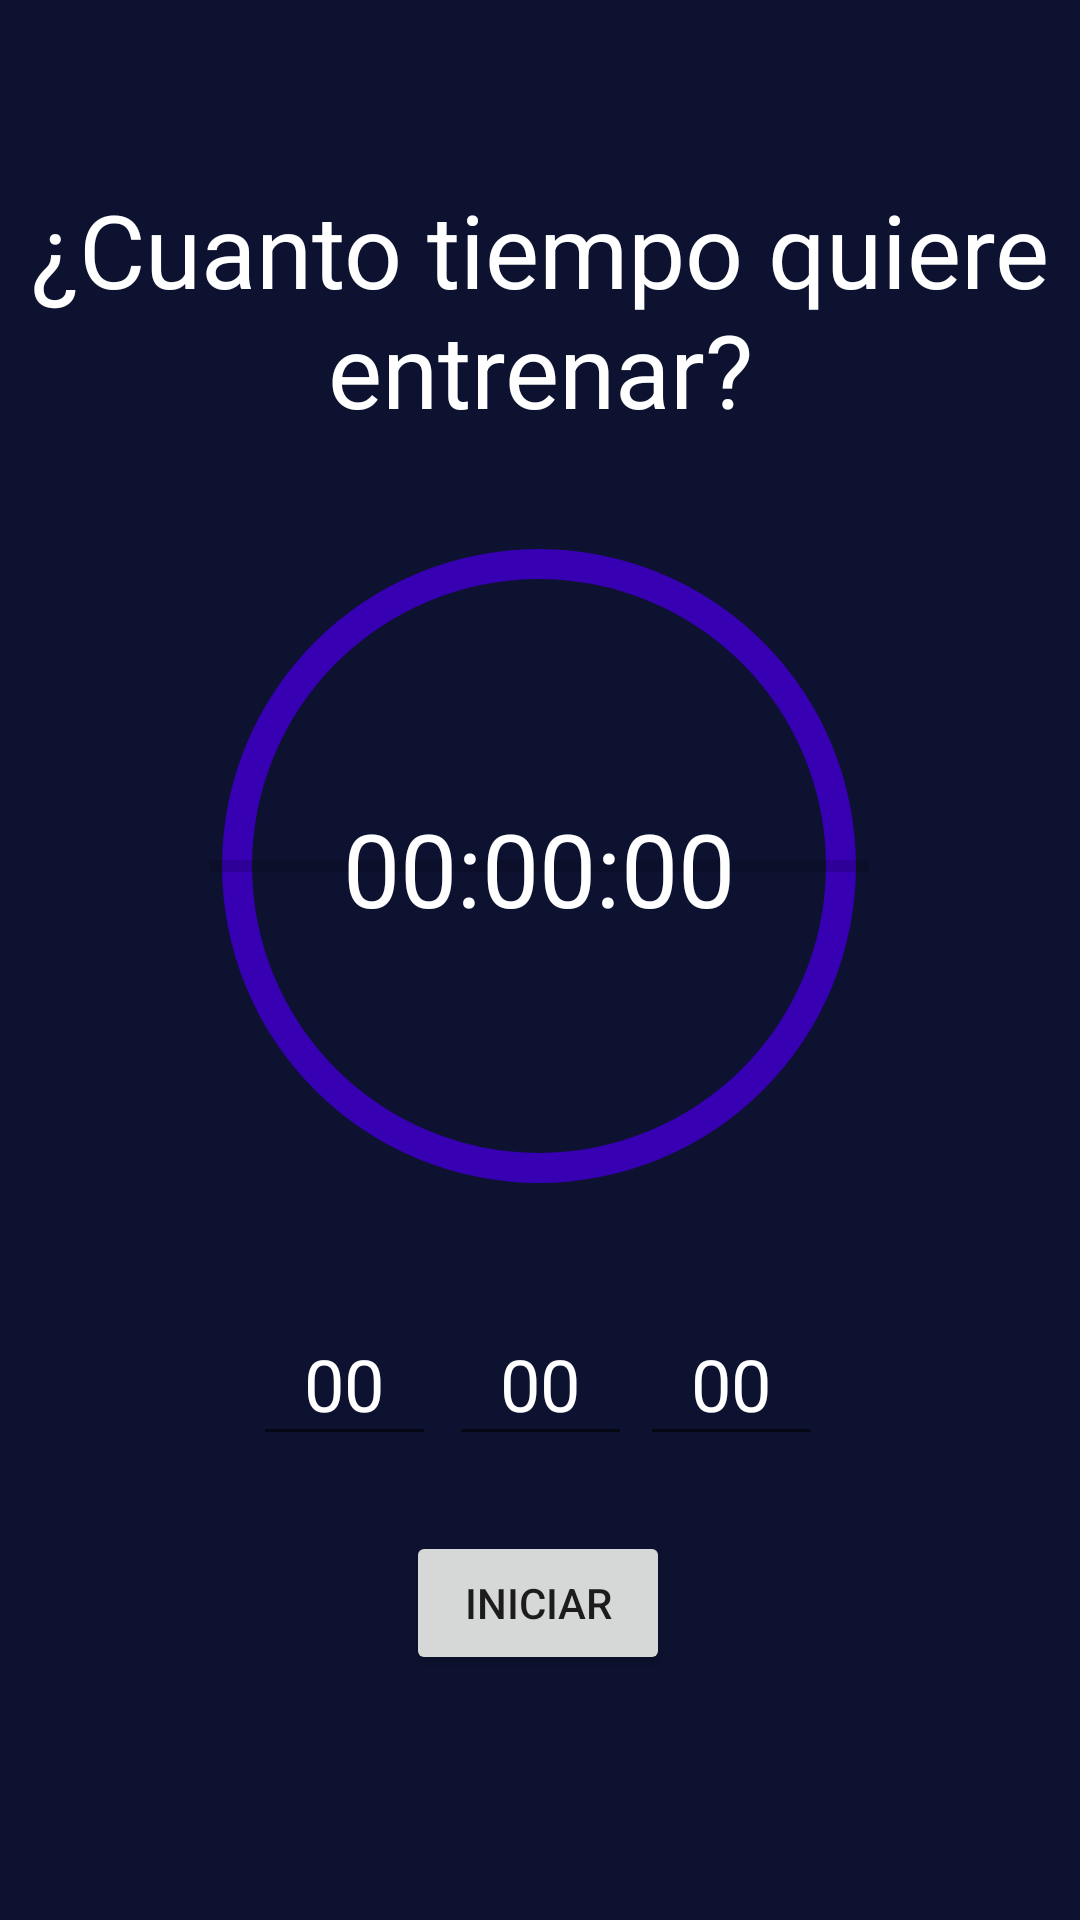

Produce the Android XML layout that renders to this screen, including the resource entries it uses.
<!-- AndroidManifest.xml: application theme Theme.UESRunning -->
<!-- res/layout/fragment_temporizador.xml -->
<?xml version="1.0" encoding="utf-8"?>
<androidx.constraintlayout.widget.ConstraintLayout xmlns:android="http://schemas.android.com/apk/res/android"
    xmlns:app="http://schemas.android.com/apk/res-auto"
    xmlns:tools="http://schemas.android.com/tools"
    android:layout_width="match_parent"
    android:layout_height="match_parent"
    tools:context=".ui.temporizador.TemporizadorFragment"
    android:background="#0d1230"
    >


    <TextView
        android:id="@+id/textView3"
        android:layout_width="wrap_content"
        android:layout_height="wrap_content"
        android:text="¿Cuanto tiempo quiere entrenar?"
        android:textAlignment="center"
        android:textColor="@android:color/white"
        android:textSize="34sp"
        app:layout_constraintBottom_toBottomOf="parent"
        app:layout_constraintEnd_toEndOf="parent"
        app:layout_constraintHorizontal_bias="1.0"
        app:layout_constraintStart_toStartOf="parent"
        app:layout_constraintTop_toTopOf="parent"
        app:layout_constraintVertical_bias="0.109" />

    <ProgressBar
        android:id="@+id/pbCarga"
        style="?android:attr/progressBarStyleHorizontal"
        android:layout_width="220dp"
        android:layout_height="218dp"
        android:background="@drawable/circle_2"
        android:max="100"
        android:progress="0"
        app:layout_constraintBottom_toBottomOf="parent"
        app:layout_constraintEnd_toEndOf="parent"
        app:layout_constraintHorizontal_bias="0.497"
        app:layout_constraintStart_toStartOf="parent"
        app:layout_constraintTop_toTopOf="parent"
        app:layout_constraintVertical_bias="0.426" />

    <EditText
        android:id="@+id/txt_segundos"
        android:layout_width="61dp"
        android:layout_height="51dp"
        android:ems="10"
        android:inputType="number"
        android:text="00"
        android:textAlignment="center"
        android:textColor="@android:color/white"
        android:textSize="24sp"
        app:layout_constraintBottom_toBottomOf="parent"
        app:layout_constraintEnd_toEndOf="parent"
        app:layout_constraintHorizontal_bias="0.714"
        app:layout_constraintStart_toStartOf="parent"
        app:layout_constraintTop_toBottomOf="@+id/pbCarga"
        app:layout_constraintVertical_bias="0.192" />

    <EditText
        android:id="@+id/txt_horas"
        android:layout_width="61dp"
        android:layout_height="51dp"
        android:ems="10"
        android:inputType="number"
        android:text="00"
        android:textAlignment="center"
        android:textColor="@android:color/white"
        android:textSize="24sp"
        app:layout_constraintBottom_toBottomOf="parent"
        app:layout_constraintEnd_toEndOf="parent"
        app:layout_constraintHorizontal_bias="0.282"
        app:layout_constraintStart_toStartOf="parent"
        app:layout_constraintTop_toBottomOf="@+id/pbCarga"
        app:layout_constraintVertical_bias="0.192" />

    <EditText
        android:id="@+id/txt_minutos"
        android:layout_width="61dp"
        android:layout_height="51dp"
        android:ems="10"
        android:inputType="number"
        android:text="00"
        android:textAlignment="center"
        android:textColor="@android:color/white"
        android:textSize="24sp"
        app:layout_constraintBottom_toBottomOf="parent"
        app:layout_constraintEnd_toEndOf="parent"
        app:layout_constraintStart_toStartOf="parent"
        app:layout_constraintTop_toBottomOf="@+id/pbCarga"
        app:layout_constraintVertical_bias="0.192" />

    <TextView
        android:id="@+id/tv_cuentaatras"
        android:layout_width="wrap_content"
        android:layout_height="wrap_content"
        android:inputType="text"
        android:textColor="@android:color/white"
        android:text="00:00:00"
        android:textSize="34sp"
        app:layout_constraintBottom_toBottomOf="@+id/pbCarga"
        app:layout_constraintEnd_toEndOf="@+id/pbCarga"
        app:layout_constraintStart_toStartOf="@+id/pbCarga"
        app:layout_constraintTop_toTopOf="@+id/pbCarga"
        app:layout_constraintVertical_bias="0.503" />

    <Button
        android:id="@+id/iniciar"
        android:layout_width="wrap_content"
        android:layout_height="wrap_content"
        android:text="Iniciar"
        app:layout_constraintBottom_toBottomOf="parent"
        app:layout_constraintEnd_toEndOf="parent"
        app:layout_constraintHorizontal_bias="0.498"
        app:layout_constraintStart_toStartOf="parent"
        app:layout_constraintTop_toBottomOf="@+id/txt_segundos"
        app:layout_constraintVertical_bias="0.234" />

</androidx.constraintlayout.widget.ConstraintLayout>
<!-- resources referenced by this layout -->
<resources>
  <!-- drawable circle_2 (drawable) -->
  <?xml version="1.0" encoding="utf-8"?>
  <shape
      xmlns:android="http://schemas.android.com/apk/res/android"
      android:shape="ring"
      android:thickness="10sp"
      android:innerRadiusRatio="2.3"
      android:useLevel="false">
      <solid android:color="@color/design_default_color_primary_dark"></solid>
  </shape>
  <style name="Theme.UESRunning" parent="Theme.MaterialComponents.DayNight.DarkActionBar">
          
          <item name="colorPrimary">@color/purple_500</item>
          <item name="colorPrimaryVariant">@color/purple_700</item>
          <item name="colorOnPrimary">@color/white</item>
          
          <item name="colorSecondary">@color/teal_200</item>
          <item name="colorSecondaryVariant">@color/teal_700</item>
          <item name="colorOnSecondary">@color/black</item>
          
          <item name="android:statusBarColor">?attr/colorPrimaryVariant</item>
          
      </style>
  <!-- not gathered from this repository: default colours our renderer supplied (Android Studio template values) -->
  <color name="purple_500">#FF6200EE</color>
  <color name="purple_700">#FF3700B3</color>
  <color name="teal_200">#FF03DAC5</color>
  <color name="teal_700">#FF018786</color>
  <color name="black">#FF000000</color>
  <color name="white">#FFFFFFFF</color>
</resources>
